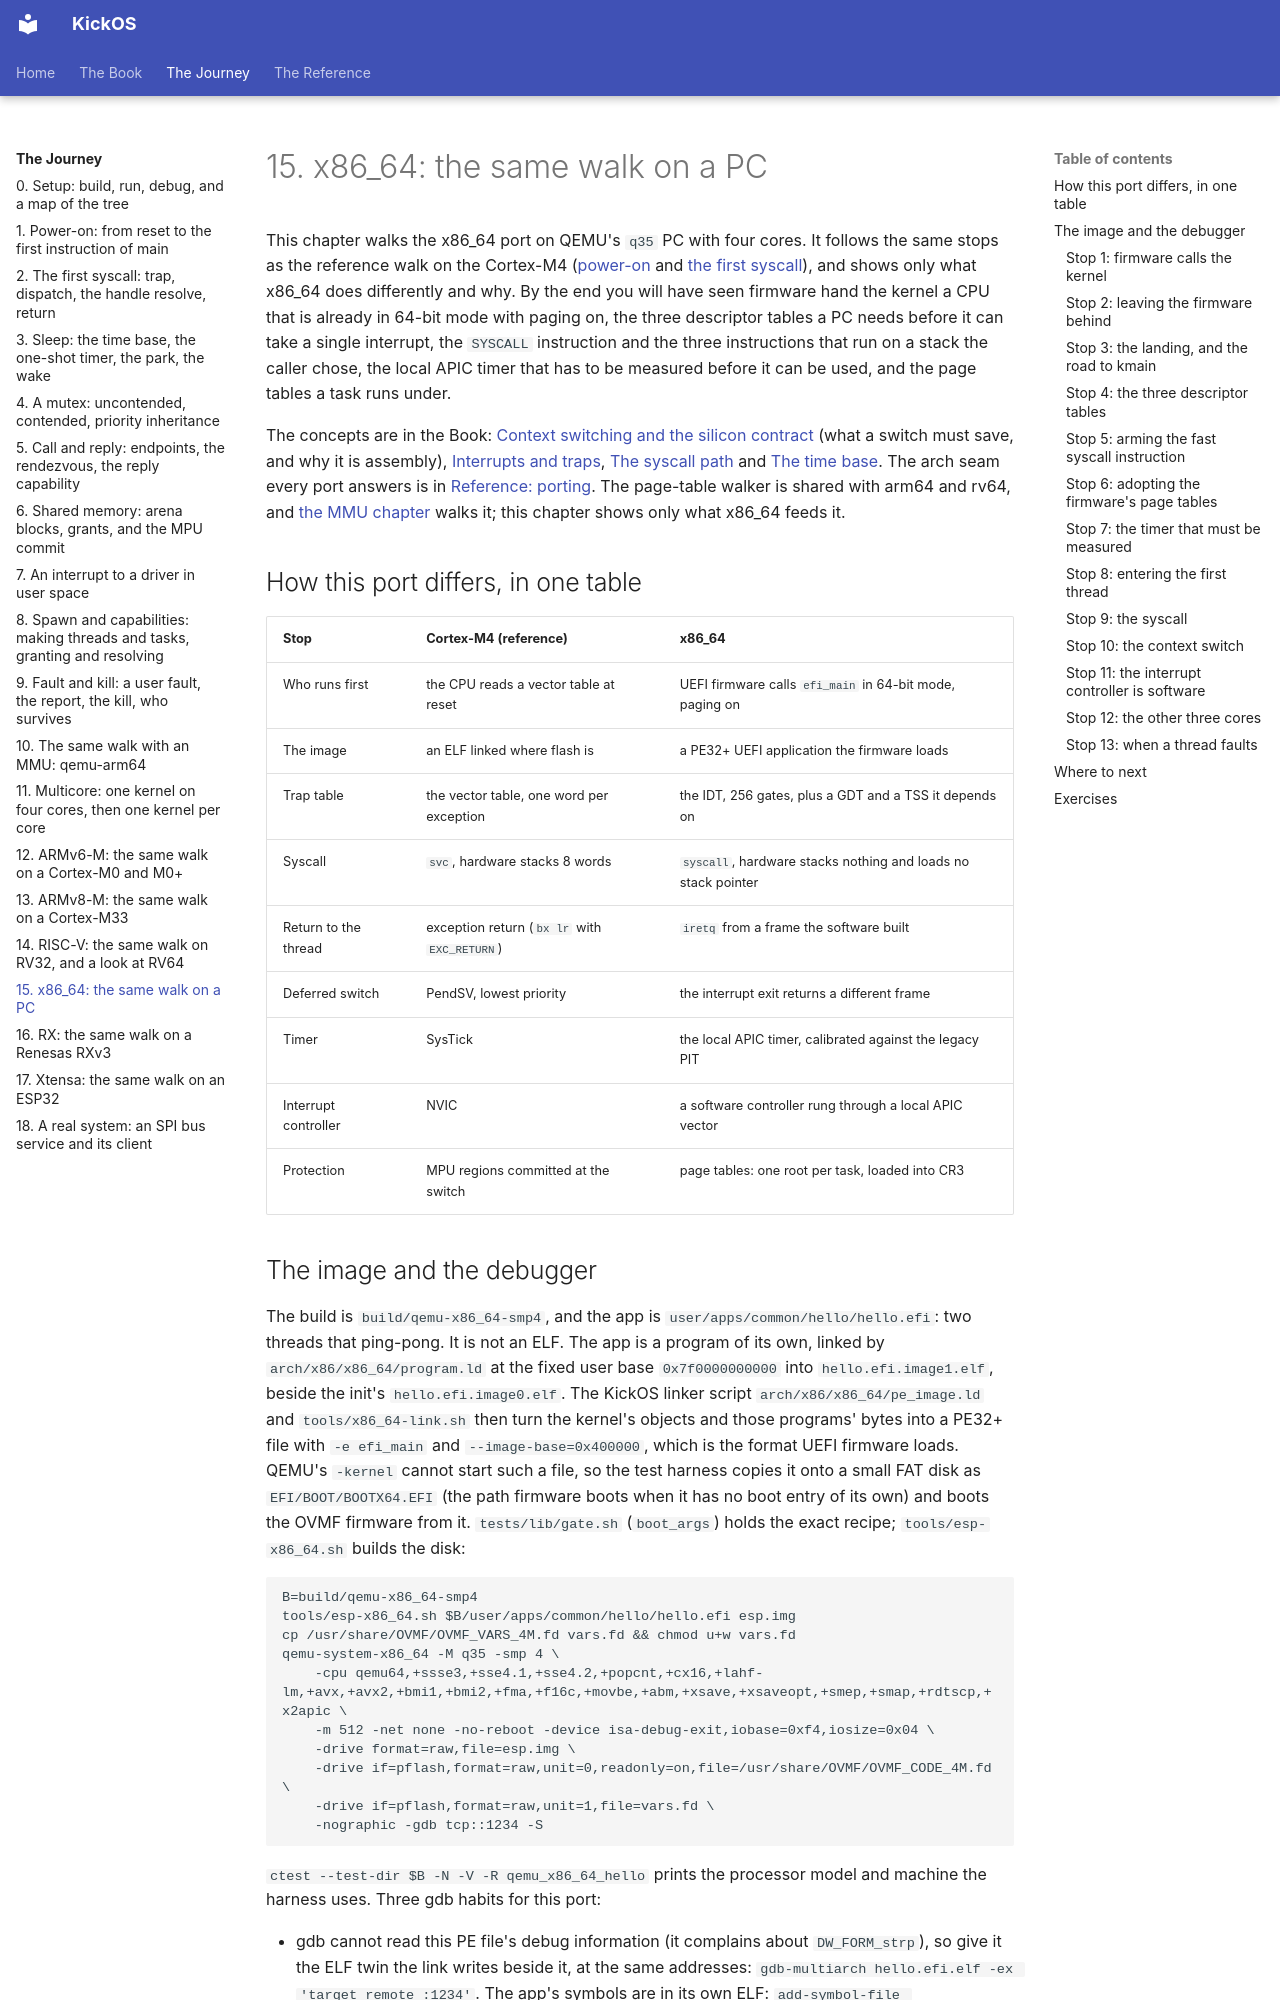

repository: leducp/KickOS · page: journey/15-x86_64.html · generator: mkdocs

<!-- SPDX-License-Identifier: CECILL-C -->
<!-- Copyright (c) 2026 Philippe Leduc -->
# 15. x86_64: the same walk on a PC

This chapter walks the x86_64 port on QEMU's `q35` PC with four cores. It follows the same stops
as the reference walk on the Cortex-M4 ([power-on](01-power-on.md) and
[the first syscall](02-first-syscall.md)), and shows only what x86_64 does differently and why.
By the end you will have seen firmware hand the kernel a CPU that is already in 64-bit mode with
paging on, the three descriptor tables a PC needs before it can take a single interrupt, the
`SYSCALL` instruction and the three instructions that run on a stack the caller chose, the local
APIC timer that has to be measured before it can be used, and the page tables a task runs under.

The concepts are in the Book: [Context switching and the silicon contract](../book/context-switching-and-the-silicon-contract.md)
(what a switch must save, and why it is assembly), [Interrupts and traps](../book/interrupts-and-traps.md),
[The syscall path](../book/the-syscall-path-trap-dispatch-return.md) and
[The time base](../book/the-time-base-a-monotonic-clock-you-can-trust.md). The arch seam every
port answers is in [Reference: porting](../reference/porting.md). The page-table walker is shared
with arm64 and rv64, and [the MMU chapter](10-the-mmu.md) walks it; this chapter shows only what
x86_64 feeds it.

## How this port differs, in one table

| Stop | Cortex-M4 (reference) | x86_64 |
|---|---|---|
| Who runs first | the CPU reads a vector table at reset | UEFI firmware calls `efi_main` in 64-bit mode, paging on |
| The image | an ELF linked where flash is | a PE32+ UEFI application the firmware loads |
| Trap table | the vector table, one word per exception | the IDT, 256 gates, plus a GDT and a TSS it depends on |
| Syscall | `svc`, hardware stacks 8 words | `syscall`, hardware stacks nothing and loads no stack pointer |
| Return to the thread | exception return (`bx lr` with `EXC_RETURN`) | `iretq` from a frame the software built |
| Deferred switch | PendSV, lowest priority | the interrupt exit returns a different frame |
| Timer | SysTick | the local APIC timer, calibrated against the legacy PIT |
| Interrupt controller | NVIC | a software controller rung through a local APIC vector |
| Protection | MPU regions committed at the switch | page tables: one root per task, loaded into CR3 |
